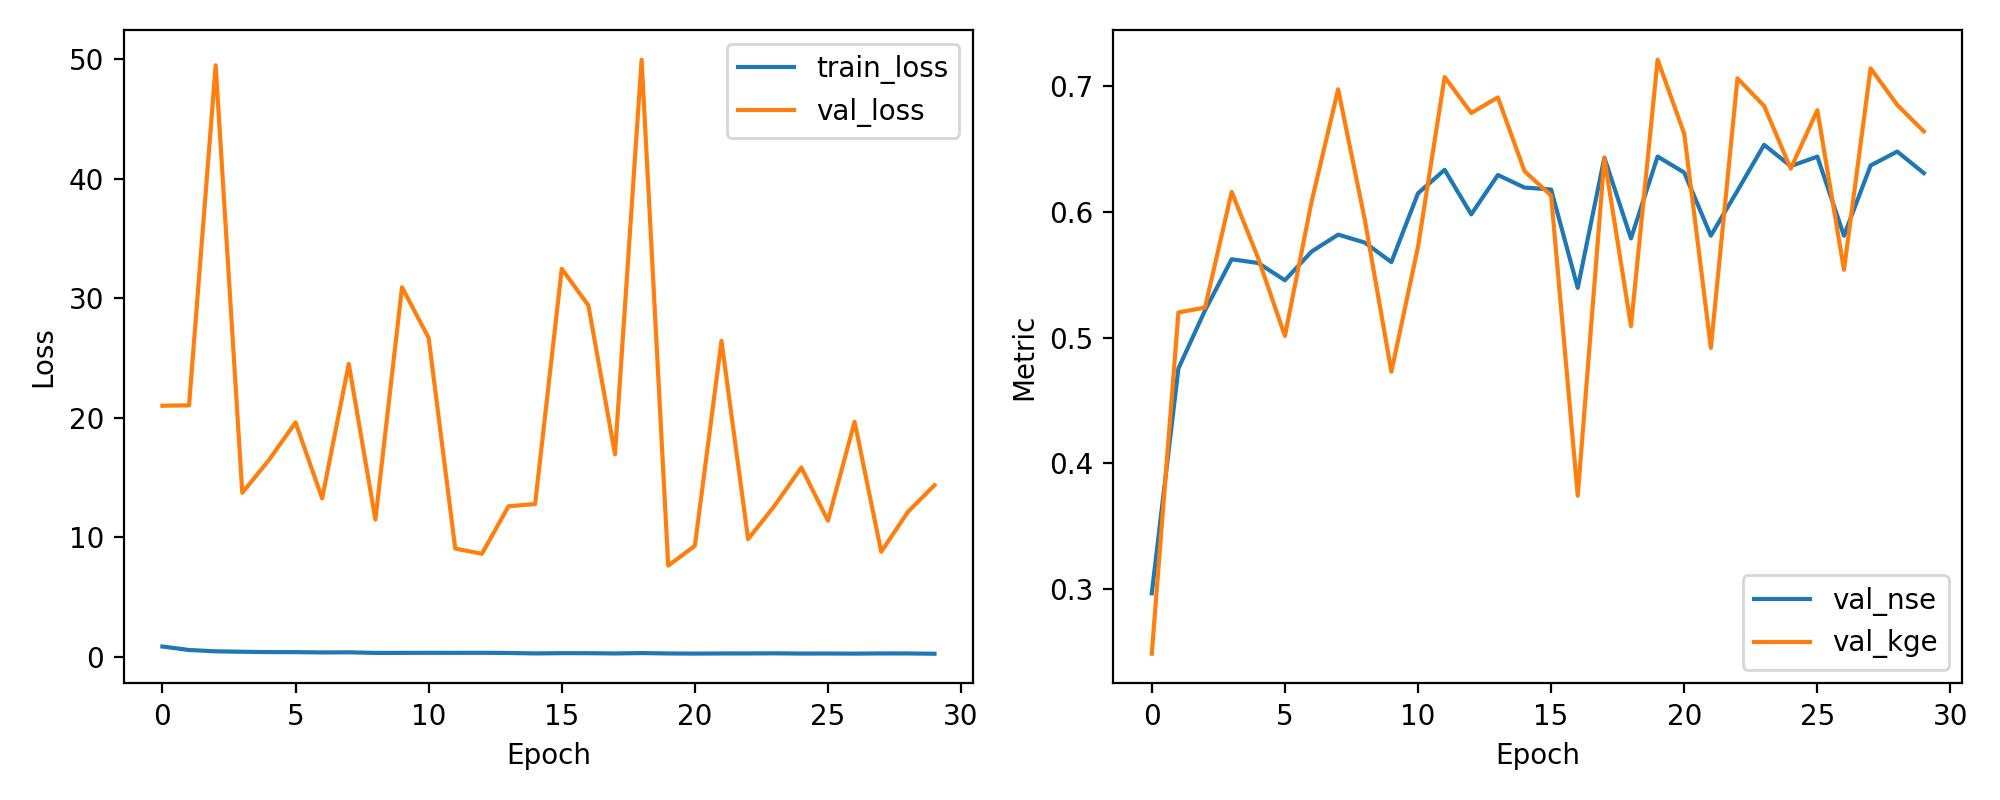

Values plotted in this chart, from the file beside it:
epoch, train_loss, val_loss, val_nse, val_kge
1, 0.8544, 21, 0.2964, 0.2483
2, 0.5638, 21.03, 0.4754, 0.52
3, 0.4526, 49.47, 0.5217, 0.5239
4, 0.4165, 13.71, 0.5624, 0.6161
5, 0.3878, 16.45, 0.5594, 0.563
6, 0.3842, 19.6, 0.5456, 0.5013
7, 0.3598, 13.24, 0.5685, 0.608
8, 0.3699, 24.49, 0.582, 0.6977
9, 0.319, 11.47, 0.5757, 0.594
10, 0.3223, 30.9, 0.5601, 0.4728
11, 0.3279, 26.67, 0.6149, 0.5723
12, 0.3243, 9.048, 0.6336, 0.7075
13, 0.33, 8.612, 0.5981, 0.6789
14, 0.3127, 12.59, 0.6295, 0.6912
15, 0.279, 12.78, 0.6195, 0.6325
16, 0.2982, 32.45, 0.6179, 0.6131
17, 0.2964, 29.39, 0.5396, 0.3741
18, 0.2759, 16.94, 0.6433, 0.6429
19, 0.3052, 49.94, 0.579, 0.5091
20, 0.2743, 7.621, 0.6442, 0.7213
21, 0.2638, 9.274, 0.6314, 0.6623
22, 0.2729, 26.42, 0.5812, 0.4918
23, 0.2769, 9.837, 0.617, 0.7064
24, 0.2847, 12.65, 0.6535, 0.6845
25, 0.2672, 15.83, 0.6365, 0.6345
26, 0.2704, 11.38, 0.6441, 0.6811
27, 0.2619, 19.66, 0.5811, 0.554
28, 0.2763, 8.775, 0.637, 0.7143
29, 0.2765, 12.11, 0.6481, 0.6853
30, 0.2506, 14.35, 0.631, 0.6641
